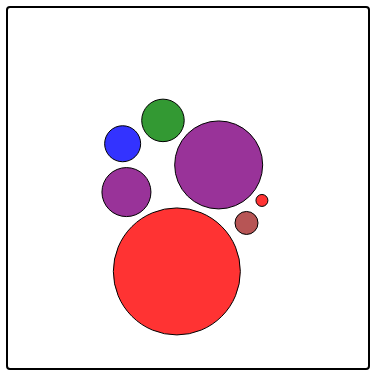
D3 v4 page, settled after 360 driven frames (6 s of simulated time); the page loaded 1 data file(s).



// set the dimensions and margins of the graph
var width = 360
var height = 360

// append the svg object to the body of the page
var svg = d3.select("#my_dataviz")
  .append("svg")
    .attr("width", width)
    .attr("height", height)

// Read data
d3.csv("/static/gifts.csv", function(data) {

  // Filter a bit the data -> more than 1 million inhabitants
  // data = data.filter(function(d){ return d.value>10000000 })

  // Color palette for continents?
  var color = d3.scaleOrdinal()
    .domain(["杰拉托尼", "星黛露", "玲娜贝儿", "Jellycat", "莉娜熊","小宝宝", "哥哥"])
    //.range(d3.schemeSet1);
    .range(["green", "purple", "pink", "blue", "brown","red","red"]);

  // Size scale for countries
  var size = d3.scaleLinear()
    .domain([0, 200])
    .range([5,70])  // circle will be between 7 and 55 px wide

  // create a tooltip
  var Tooltip = d3.select("#my_dataviz")
    .append("div")
    .style("opacity", 0)
    .attr("class", "tooltip")
    .style("background-color", "white")
    .style("border", "solid")
    .style("border-width", "2px")
    .style("border-radius", "5px")
    .style("padding", "5px")

  // Three function that change the tooltip when user hover / move / leave a cell
  var mouseover = function(d) {
    Tooltip
      .style("opacity", 1)
  }
  var mousemove = function(d) {
    Tooltip
      .html('<b>' + d.name + '</b>' + "<br>" + d.character)
      .style("left", (d3.mouse(this)[0]+20) + "px")
      .style("top", (d3.mouse(this)[1]) + "px")
  }
  var mouseleave = function(d) {
    Tooltip
      .style("opacity", 0)
  }

  // Initialize the circle: all located at the center of the svg area
  var node = svg.append("g")
    .selectAll("circle")
    .data(data)
    .enter()
    .append("circle")
      .attr("class", "node")
      .attr("r", function(d){ return size(d.value)})
      .attr("cx", width / 2)
      .attr("cy", height / 2)
      .style("fill", function(d){ return color(d.character)})
      .style("fill-opacity", 0.8)
      .attr("stroke", "black")
      .style("stroke-width", 1)
      .on("mouseover", mouseover) // What to do when hovered
      .on("mousemove", mousemove)
      .on("mouseleave", mouseleave)
      .call(d3.drag() // call specific function when circle is dragged
           .on("start", dragstarted)
           .on("drag", dragged)
           .on("end", dragended));

  // Features of the forces applied to the nodes:
  var simulation = d3.forceSimulation()
      .force("center", d3.forceCenter().x(width / 2).y(height / 2)) // Attraction to the center of the svg area
      .force("charge", d3.forceManyBody().strength(.1)) // Nodes are attracted one each other of value is > 0
      .force("collide", d3.forceCollide().strength(.2).radius(function(d){ return (size(d.value)+3) }).iterations(1)) // Force that avoids circle overlapping

  // Apply these forces to the nodes and update their positions.
  // Once the force algorithm is happy with positions ('alpha' value is low enough), simulations will stop.
  simulation
      .nodes(data)
      .on("tick", function(d){
        node
            .attr("cx", function(d){ return d.x; })
            .attr("cy", function(d){ return d.y; })
      });

  // What happens when a circle is dragged?
  function dragstarted(d) {
    if (!d3.event.active) simulation.alphaTarget(.03).restart();
    d.fx = d.x;
    d.fy = d.y;
  }
  function dragged(d) {
    d.fx = d3.event.x;
    d.fy = d3.event.y;
  }
  function dragended(d) {
    if (!d3.event.active) simulation.alphaTarget(.03);
    d.fx = null;
    d.fy = null;
  }

})



### data: gifts.csv
character; name; value
星黛露; Q宝; 120
星黛露; S宝; 60
杰拉托尼; J's; 50
莉娜熊; Y's; 20
Jellycat; 密歇根碎冰蓝B.L.U.E; 40
小宝宝; 溋盈盁; 3
哥哥; 22; 180